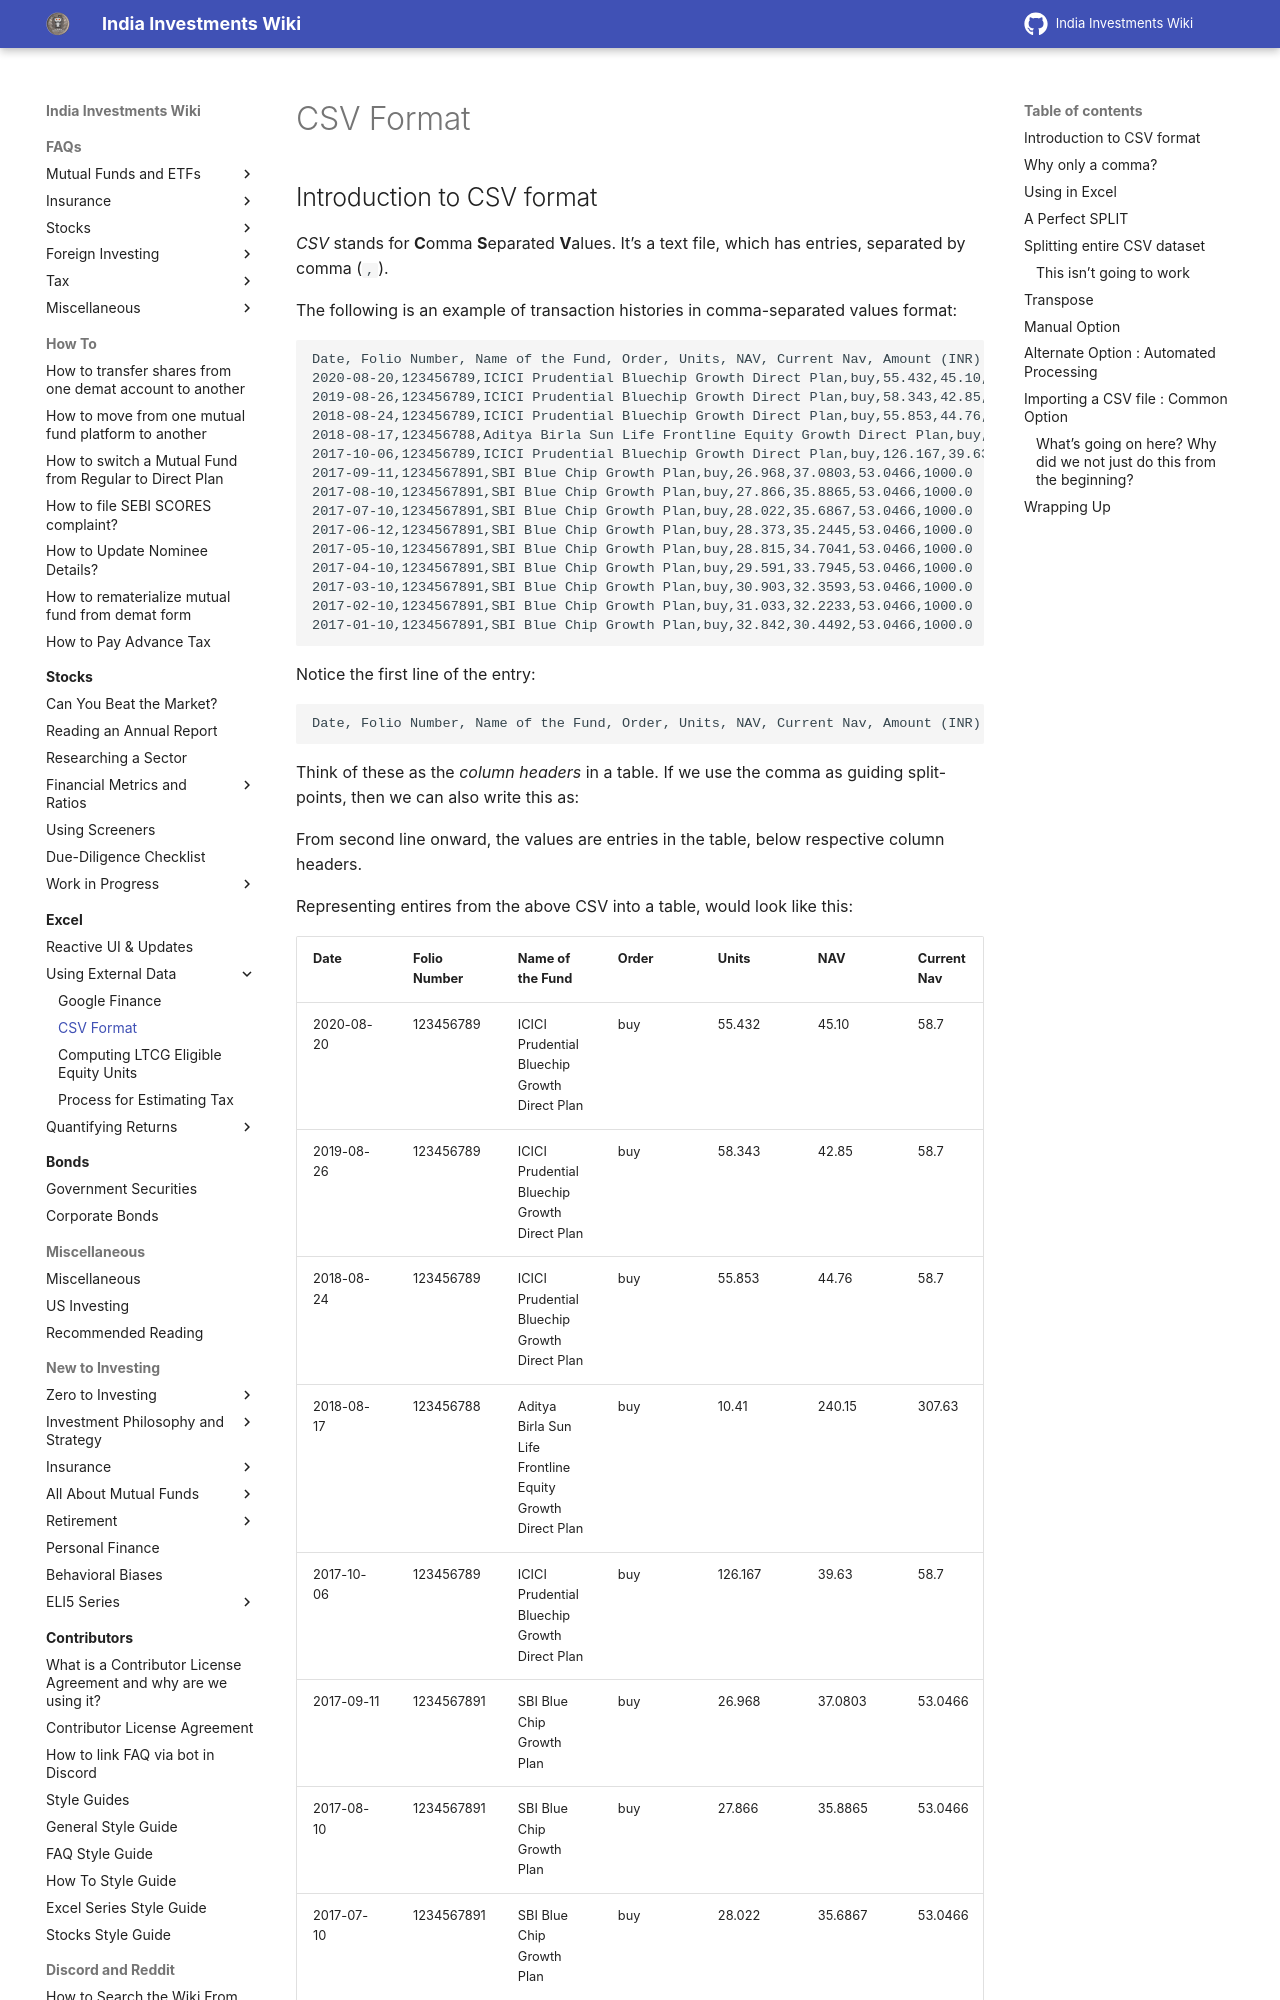

repository: indiainvestments/mkdocswiki · page: excel/using-external-data-working-with-csv-format/csv-format/index.html · generator: mkdocs

---
description: Closer look at CSV format, and how to operate on these to display in a table format, using SPLIT() and TRANSPOSE() functions
---

# CSV Format

## Introduction to CSV format

*CSV* stands for **C**omma **S**eparated **V**alues. It’s a text file, which has entries, separated by comma (`,`).

The following is an example of transaction histories in comma-separated values format:

    Date, Folio Number, Name of the Fund, Order, Units, NAV, Current Nav, Amount (INR)
    2020-08-20,123456789,ICICI Prudential Bluechip Growth Direct Plan,buy,55.432,45.10,58.7,2500.0
    2019-08-26,123456789,ICICI Prudential Bluechip Growth Direct Plan,buy,58.343,42.85,58.7,2500.0
    2018-08-24,123456789,ICICI Prudential Bluechip Growth Direct Plan,buy,55.853,44.76,58.7,2500.0
    2018-08-17,123456788,Aditya Birla Sun Life Frontline Equity Growth Direct Plan,buy,10.41,240.15,307.63,2500.0
    2017-10-06,123456789,ICICI Prudential Bluechip Growth Direct Plan,buy,126.167,39.63,58.7,5000.0
    2017-09-11,1234567891,SBI Blue Chip Growth Plan,buy,26.968,37.0803,53.0466,1000.0
    2017-08-10,1234567891,SBI Blue Chip Growth Plan,buy,27.866,35.8865,53.0466,1000.0
    2017-07-10,1234567891,SBI Blue Chip Growth Plan,buy,28.022,35.6867,53.0466,1000.0
    2017-06-12,1234567891,SBI Blue Chip Growth Plan,buy,28.373,35.2445,53.0466,1000.0
    2017-05-10,1234567891,SBI Blue Chip Growth Plan,buy,28.815,34.7041,53.0466,1000.0
    2017-04-10,1234567891,SBI Blue Chip Growth Plan,buy,29.591,33.7945,53.0466,1000.0
    2017-03-10,1234567891,SBI Blue Chip Growth Plan,buy,30.903,32.3593,53.0466,1000.0
    2017-02-10,1234567891,SBI Blue Chip Growth Plan,buy,31.033,32.2233,53.0466,1000.0
    2017-01-10,1234567891,SBI Blue Chip Growth Plan,buy,32.842,30.4492,53.0466,1000.0

Notice the first line of the entry:

    Date, Folio Number, Name of the Fund, Order, Units, NAV, Current Nav, Amount (INR)

Think of these as the *column headers* in a table. If we use the comma as guiding split-points, then we can also write this as:

From second line onward, the values are entries in the table, below respective column headers.

Representing entires from the above CSV into a table, would look like this:
